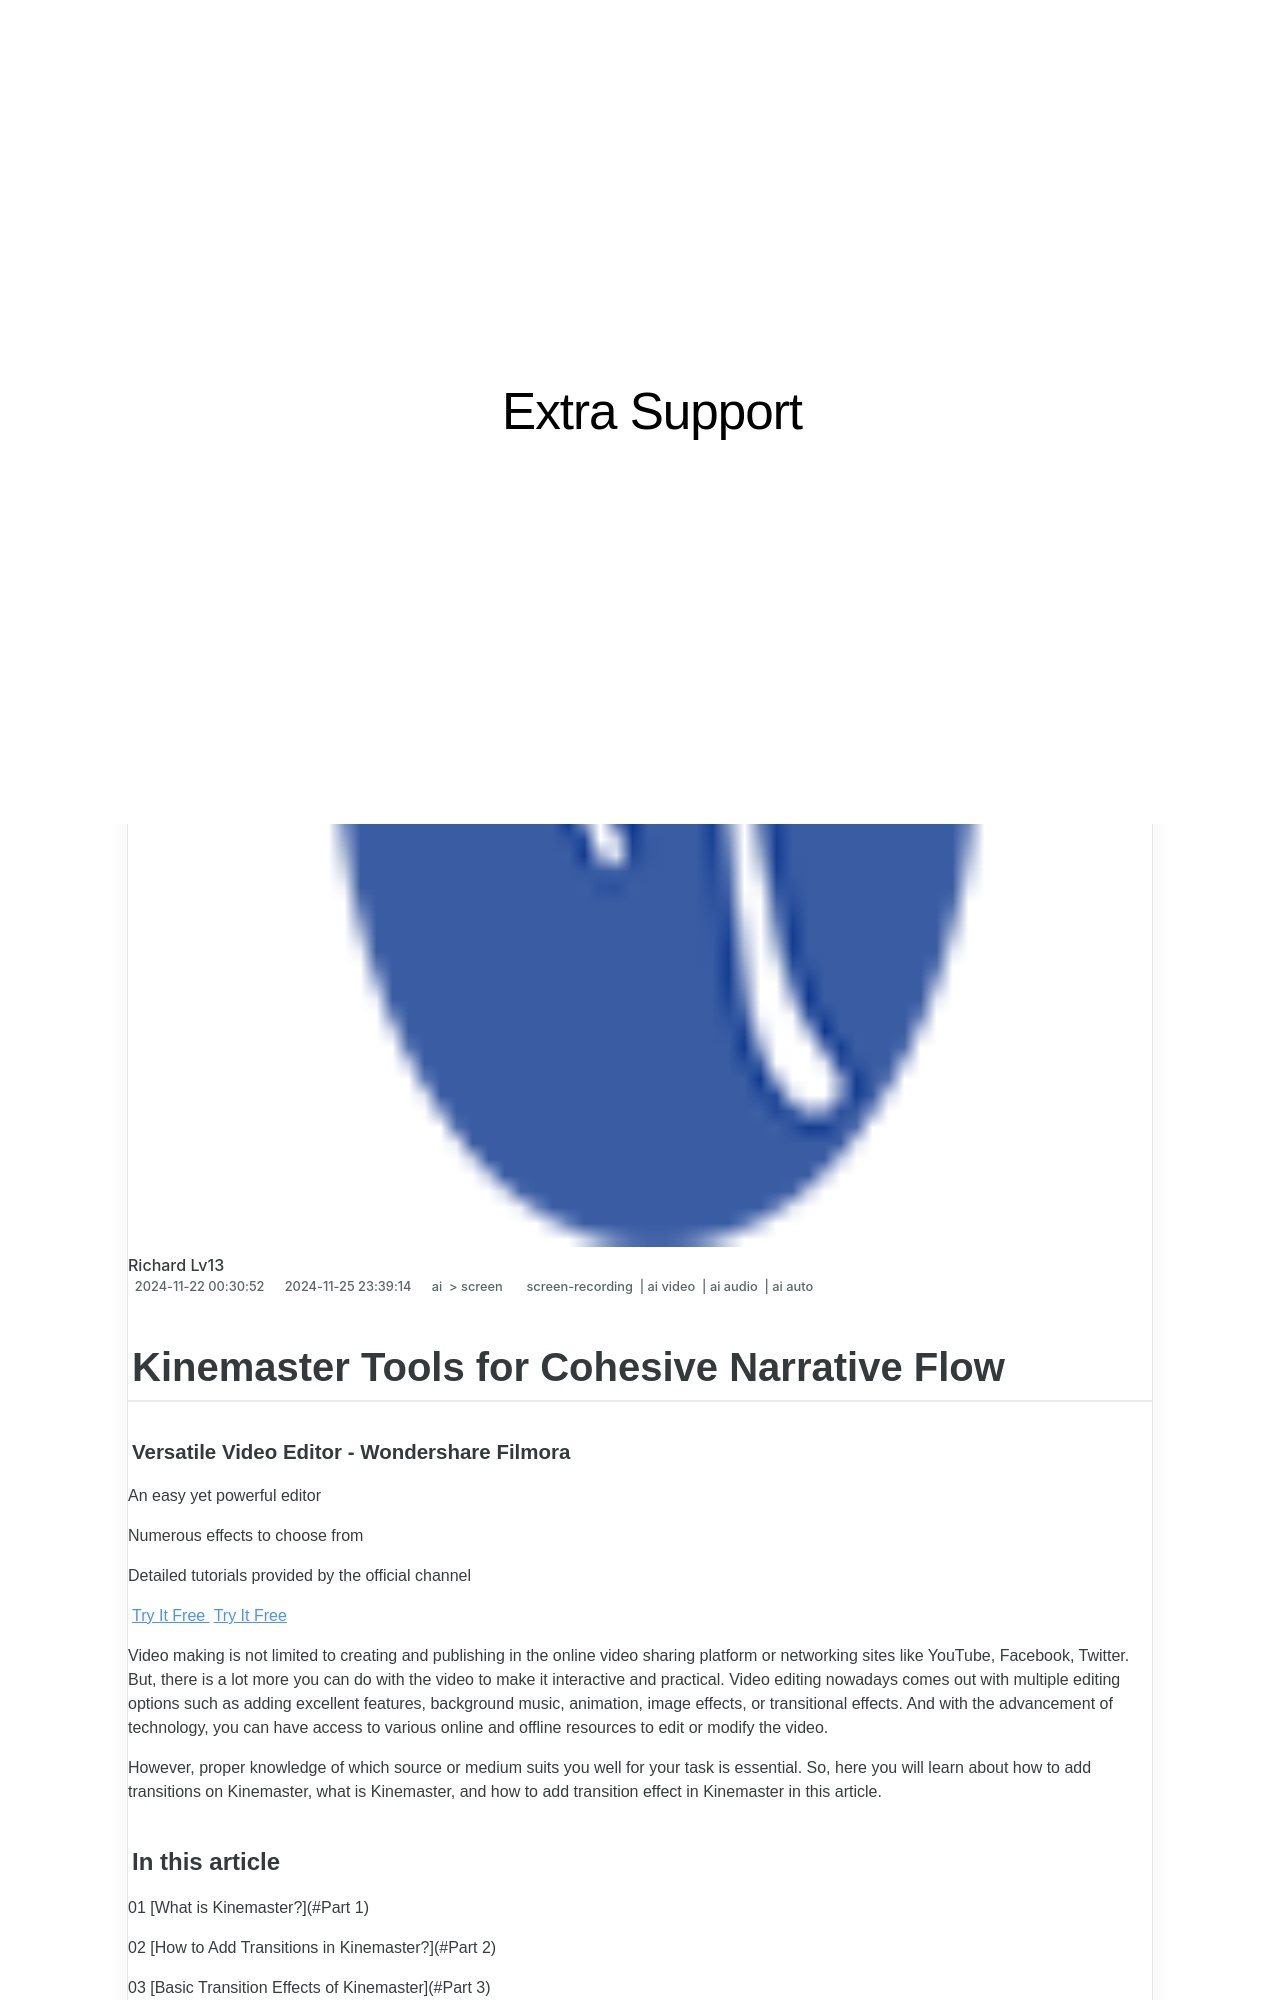

repository: techidaily/site-extra-support · page: kinemaster-tools-for-cohesive-narrative-flow-for-2024/index.html · generator: jekyll

---
title: "Kinemaster Tools for Cohesive Narrative Flow for 2024"
date: 2024-11-22T00:30:52.454Z
updated: 2024-11-25T23:39:14.840Z
tags: 
  - screen-recording
  - ai video
  - ai audio
  - ai auto
categories: 
  - ai
  - screen
description: "This Article Describes Kinemaster Tools for Cohesive Narrative Flow for 2024"
excerpt: "This Article Describes Kinemaster Tools for Cohesive Narrative Flow for 2024"
keywords: "\"Narrative Flow Tools,Storytelling Editing,Coherent Content Mastery,Seamless Scripting Aids,Plot Precision Devices,Unity in Writing Gear,Flow-Enhancing Editors\""
thumbnail: https://thmb.techidaily.com/412d065764cb0ba50733f600b7a0dabb6c2d4fd117a0cc25cd8642bbb251c9cc.png
---

## Kinemaster Tools for Cohesive Narrative Flow

##### Versatile Video Editor - Wondershare Filmora

An easy yet powerful editor

Numerous effects to choose from

Detailed tutorials provided by the official channel

[Try It Free](https://tools.techidaily.com/wondershare/filmora/download/) [Try It Free](https://tools.techidaily.com/wondershare/filmora/download/)

Video making is not limited to creating and publishing in the online video sharing platform or networking sites like YouTube, Facebook, Twitter. But, there is a lot more you can do with the video to make it interactive and practical. Video editing nowadays comes out with multiple editing options such as adding excellent features, background music, animation, image effects, or transitional effects. And with the advancement of technology, you can have access to various online and offline resources to edit or modify the video.

However, proper knowledge of which source or medium suits you well for your task is essential. So, here you will learn about how to add transitions on Kinemaster, what is Kinemaster, and how to add transition effect in Kinemaster in this article.
